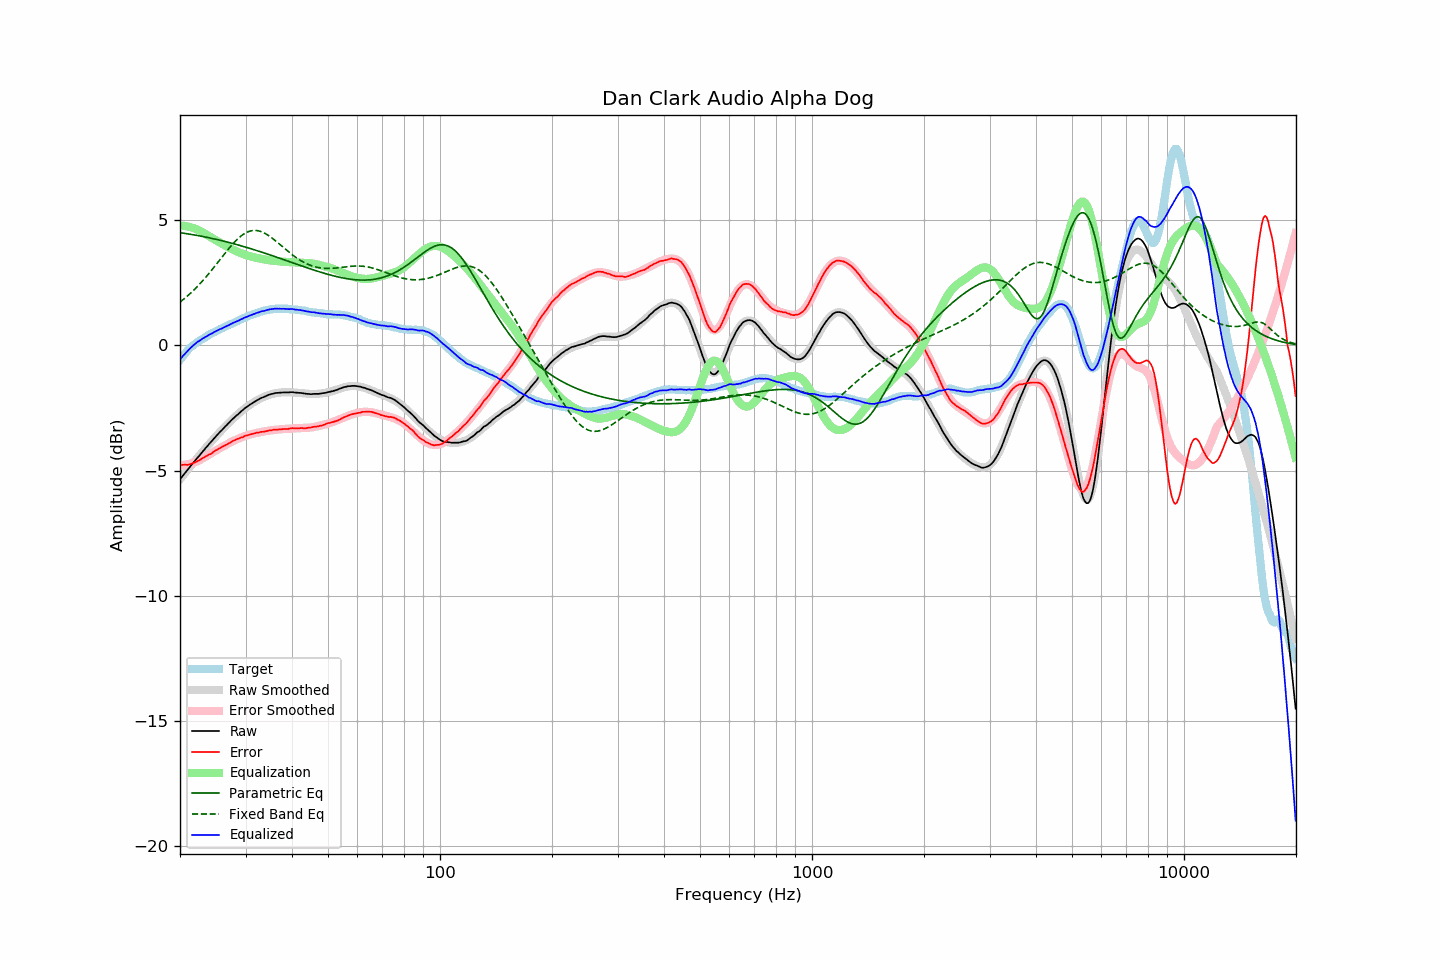

Values plotted in this chart, from the file beside it:
frequency, raw, error, smoothed, error_smoothed, equalization, parametric_eq, fixed_band_eq, equalized_raw, equalized_smoothed, target
20.00, -5.35, -4.76, -5.35, -4.79, 4.79, 4.50, 1.73, -0.56, -0.56, -0.59
20.20, -5.27, -4.77, -5.27, -4.78, 4.78, 4.49, 1.78, -0.48, -0.48, -0.50
20.40, -5.19, -4.77, -5.19, -4.78, 4.78, 4.48, 1.83, -0.41, -0.41, -0.41
20.61, -5.11, -4.76, -5.11, -4.77, 4.77, 4.48, 1.88, -0.34, -0.34, -0.35
20.81, -5.03, -4.77, -5.03, -4.76, 4.76, 4.47, 1.94, -0.27, -0.27, -0.25
21.02, -4.95, -4.77, -4.95, -4.75, 4.75, 4.46, 1.99, -0.20, -0.20, -0.18
21.23, -4.87, -4.75, -4.87, -4.73, 4.73, 4.44, 2.05, -0.14, -0.14, -0.12
21.44, -4.79, -4.73, -4.79, -4.71, 4.71, 4.43, 2.11, -0.07, -0.08, -0.05
21.66, -4.71, -4.70, -4.71, -4.69, 4.69, 4.42, 2.17, -0.02, -0.02, -0.01
21.87, -4.64, -4.68, -4.63, -4.67, 4.67, 4.41, 2.24, 0.04, 0.04, 0.05
22.09, -4.56, -4.65, -4.56, -4.65, 4.65, 4.40, 2.30, 0.09, 0.09, 0.10
22.31, -4.48, -4.62, -4.48, -4.62, 4.62, 4.39, 2.37, 0.14, 0.14, 0.15
22.54, -4.41, -4.59, -4.40, -4.59, 4.59, 4.38, 2.43, 0.18, 0.19, 0.18
22.76, -4.33, -4.55, -4.33, -4.56, 4.56, 4.36, 2.50, 0.23, 0.23, 0.23
22.99, -4.25, -4.50, -4.25, -4.52, 4.52, 4.35, 2.57, 0.27, 0.27, 0.25
23.22, -4.18, -4.47, -4.18, -4.48, 4.48, 4.34, 2.65, 0.30, 0.31, 0.29
23.45, -4.10, -4.43, -4.10, -4.44, 4.44, 4.33, 2.72, 0.34, 0.34, 0.34
23.69, -4.03, -4.40, -4.03, -4.40, 4.40, 4.31, 2.80, 0.37, 0.38, 0.37
23.92, -3.95, -4.36, -3.95, -4.37, 4.37, 4.30, 2.87, 0.42, 0.41, 0.42
24.16, -3.88, -4.34, -3.88, -4.33, 4.33, 4.29, 2.95, 0.45, 0.45, 0.47
24.40, -3.81, -4.30, -3.80, -4.29, 4.29, 4.27, 3.03, 0.48, 0.48, 0.50
24.65, -3.73, -4.24, -3.73, -4.25, 4.25, 4.26, 3.11, 0.52, 0.52, 0.51
24.89, -3.66, -4.20, -3.66, -4.21, 4.21, 4.24, 3.19, 0.56, 0.55, 0.55
25.14, -3.59, -4.17, -3.59, -4.18, 4.18, 4.23, 3.27, 0.59, 0.59, 0.59
25.39, -3.52, -4.13, -3.52, -4.14, 4.14, 4.21, 3.35, 0.62, 0.62, 0.62
25.65, -3.45, -4.10, -3.45, -4.10, 4.10, 4.20, 3.44, 0.65, 0.65, 0.65
25.91, -3.39, -4.06, -3.38, -4.06, 4.06, 4.18, 3.52, 0.67, 0.68, 0.67
26.16, -3.32, -4.02, -3.32, -4.03, 4.03, 4.17, 3.60, 0.71, 0.71, 0.71
26.43, -3.25, -3.99, -3.25, -3.99, 3.99, 4.15, 3.68, 0.74, 0.74, 0.74
26.69, -3.19, -3.96, -3.18, -3.96, 3.96, 4.14, 3.76, 0.77, 0.77, 0.77
26.96, -3.12, -3.92, -3.12, -3.92, 3.92, 4.12, 3.84, 0.80, 0.80, 0.80
27.23, -3.06, -3.89, -3.06, -3.89, 3.89, 4.10, 3.92, 0.83, 0.83, 0.83
27.50, -2.99, -3.85, -2.99, -3.86, 3.86, 4.09, 3.99, 0.87, 0.86, 0.86
27.77, -2.93, -3.81, -2.93, -3.82, 3.82, 4.07, 4.06, 0.90, 0.89, 0.89
28.05, -2.87, -3.79, -2.87, -3.79, 3.79, 4.05, 4.13, 0.92, 0.92, 0.92
28.33, -2.81, -3.75, -2.81, -3.76, 3.76, 4.03, 4.20, 0.95, 0.95, 0.95
28.62, -2.76, -3.73, -2.75, -3.73, 3.73, 4.02, 4.26, 0.97, 0.98, 0.97
28.90, -2.70, -3.71, -2.70, -3.71, 3.71, 4.00, 4.32, 1.01, 1.01, 1.01
29.19, -2.64, -3.67, -2.64, -3.68, 3.68, 3.98, 4.37, 1.04, 1.04, 1.03
29.48, -2.59, -3.67, -2.59, -3.66, 3.66, 3.96, 4.42, 1.07, 1.07, 1.08
29.78, -2.53, -3.62, -2.54, -3.63, 3.63, 3.94, 4.46, 1.10, 1.10, 1.09
30.08, -2.48, -3.60, -2.49, -3.61, 3.61, 3.92, 4.50, 1.13, 1.12, 1.12
30.38, -2.44, -3.59, -2.44, -3.59, 3.59, 3.90, 4.53, 1.15, 1.15, 1.15
30.68, -2.39, -3.57, -2.39, -3.57, 3.57, 3.88, 4.56, 1.18, 1.18, 1.18
30.99, -2.35, -3.55, -2.35, -3.55, 3.55, 3.86, 4.57, 1.21, 1.21, 1.20
31.30, -2.31, -3.53, -2.31, -3.54, 3.54, 3.84, 4.59, 1.23, 1.23, 1.22
31.61, -2.27, -3.52, -2.27, -3.52, 3.52, 3.82, 4.59, 1.25, 1.26, 1.25
31.93, -2.23, -3.50, -2.23, -3.51, 3.51, 3.80, 4.59, 1.28, 1.28, 1.27
32.24, -2.19, -3.48, -2.19, -3.49, 3.49, 3.78, 4.59, 1.30, 1.30, 1.30
32.57, -2.16, -3.48, -2.16, -3.48, 3.48, 3.76, 4.57, 1.32, 1.32, 1.32
32.89, -2.12, -3.46, -2.12, -3.46, 3.46, 3.74, 4.56, 1.35, 1.34, 1.34
33.22, -2.09, -3.45, -2.09, -3.45, 3.45, 3.72, 4.53, 1.36, 1.36, 1.36
33.55, -2.07, -3.45, -2.06, -3.44, 3.44, 3.70, 4.50, 1.37, 1.38, 1.38
33.89, -2.04, -3.43, -2.03, -3.43, 3.43, 3.68, 4.47, 1.39, 1.40, 1.39
34.23, -2.01, -3.42, -2.01, -3.42, 3.42, 3.66, 4.43, 1.41, 1.41, 1.41
34.57, -1.98, -3.40, -1.98, -3.41, 3.41, 3.64, 4.39, 1.43, 1.42, 1.42
34.92, -1.96, -3.39, -1.96, -3.40, 3.40, 3.61, 4.35, 1.44, 1.44, 1.43
35.27, -1.94, -3.39, -1.95, -3.39, 3.39, 3.59, 4.30, 1.45, 1.44, 1.45
35.62, -1.93, -3.37, -1.93, -3.38, 3.38, 3.57, 4.25, 1.45, 1.45, 1.44
35.97, -1.91, -3.36, -1.92, -3.38, 3.38, 3.55, 4.20, 1.47, 1.46, 1.46
... 635 more rows
